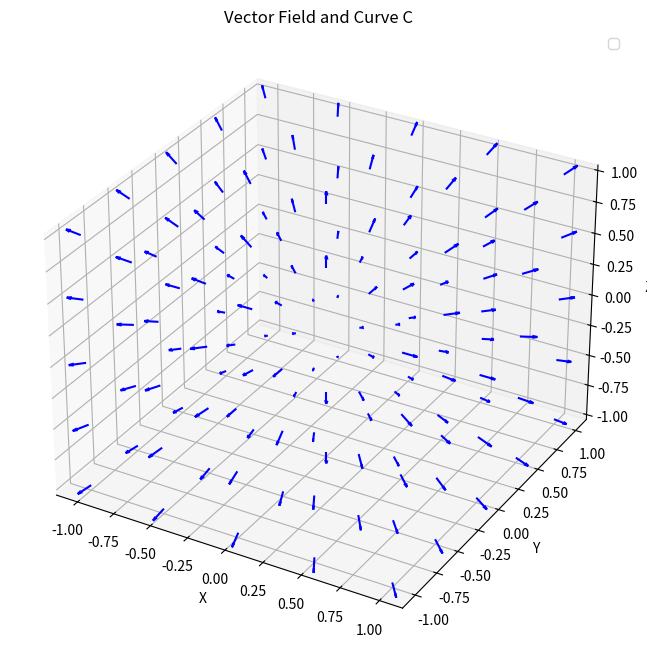

Source code (Python):
import numpy as np
import matplotlib.pyplot as plt
from scipy.integrate import quad

# Bước 1: Xác định trường vector F và đường cong C
def F(x, y, z):
    """Vector field F(x, y, z) = xi + yj + zk"""
    return np.array([x, y, z])

def r(t):
    """Parametrized curve r(t) = t*i + t^2*j + t^3*k"""
    x = t
    y = t**2
    z = t**3
    return np.array([x, y, z])

# Bước 2: Vẽ trường vector trong không gian 3D
fig = plt.figure(figsize=(10, 8))
ax = fig.add_subplot(111, projection='3d')

# Tạo grid trong không gian 3D
x, y, z = np.linspace(-1, 1, 5), np.linspace(-1, 1, 5), np.linspace(-1, 1, 5)
X, Y, Z = np.meshgrid(x, y, z)

# Tính các thành phần của trường vector tại các điểm
U = X
V = Y
W = Z

# Vẽ các vector
ax.quiver(X, Y, Z, U, V, W, length=0.1, normalize=True, color="blue")

# # Bước 3: Vẽ đường cong C lên hình
# t_vals = np.linspace(0, 1, 100)
# curve = np.array([r(t) for t in t_vals])
# ax.plot(curve[:, 0], curve[:, 1], curve[:, 2], color="red", linewidth=2, label="Curve C: r(t)")

# Định dạng đồ thị
ax.set_xlabel('X')
ax.set_ylabel('Y')
ax.set_zlabel('Z')
ax.set_title("Vector Field and Curve C")
ax.legend()
plt.show()

# Bước 4: Tính tích phân đường
def integrand(t):
    """Tích phân đường: F . dr/dt"""
    r_t = r(t)
    dr_dt = np.array([1, 2*t, 3*t**2])  # Derivative of r(t) = [1, 2t, 3t^2]
    return np.dot(F(*r_t), dr_dt)

result, _ = quad(integrand, 0, 1)
print(f"Kết quả tích phân đường: {result}")
